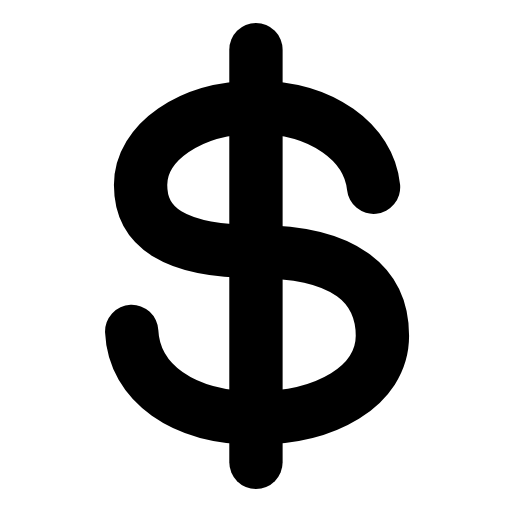
t = 0.00 s
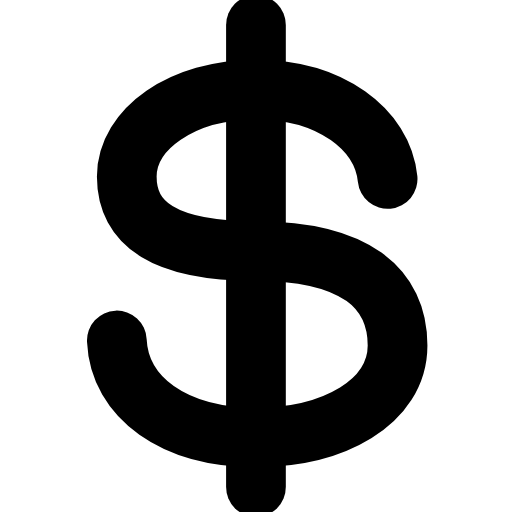
t = 0.25 s
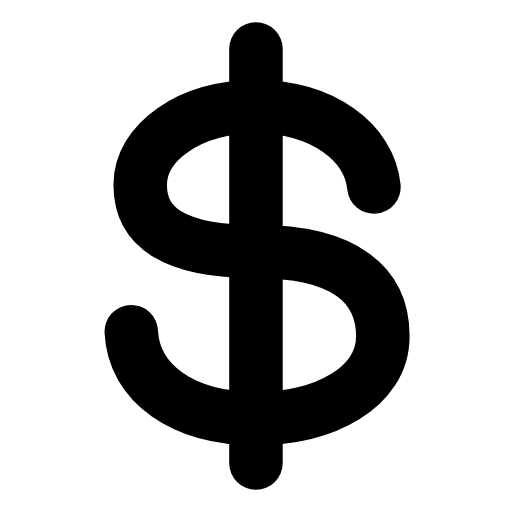
t = 0.51 s
t = 0.73 s: frame unchanged from t = 0.00 s, image omitted
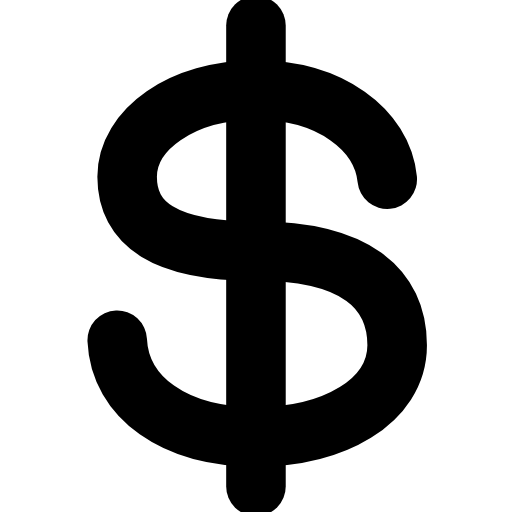
t = 1.01 s
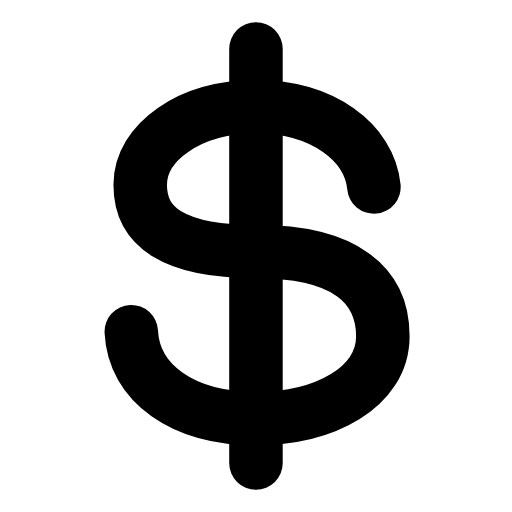
t = 1.24 s

The animated SVG that drew these frames (rendered in a browser with its animation timeline set to each time). Animation: 1 SMIL element (animateTransform=1); one cycle of 1.50 s, repeats indefinitely.

<svg xmlns="http://www.w3.org/2000/svg" width="24" height="24" viewBox="0 0 24 24" fill="none"><g transform="translate(-0.482 -0.48) scale(1.04)"><g transform="translate(12 12)"><g><animateTransform attributeName="transform" type="scale" values="1;1.12;1;1;1.12;1;1" keyTimes="0;0.225;0.45;0.6;0.75;0.9;1" dur="1.5s" repeatCount="indefinite" calcMode="spline" keySplines="0.16 1 0.3 1;0.16 1 0.3 1;0.16 1 0.3 1;0.16 1 0.3 1;0.16 1 0.3 1;0.16 1 0.3 1"/><g transform="translate(-12 -12)"><g><path stroke="currentColor" stroke-width="2.404" stroke-linecap="round" stroke-linejoin="round" fill="none" d="M17.3 8.9C17.1 6.9 15 5.3 12 5.3C9 5.3 6.8 6.9 6.8 8.8C6.8 10.7 8.3 11.8 12 11.8C16 11.8 17.7 13.3 17.7 15.6C17.7 17.9 15.1 19.3 12 19.3C8.7 19.3 6.5 17.7 6.4 15.4"></path><line stroke="currentColor" stroke-width="2.404" stroke-linecap="round" stroke-linejoin="round" fill="none" x1="12" y1="2.7" x2="12" y2="21.3"></line></g></g></g></g></g></svg>
